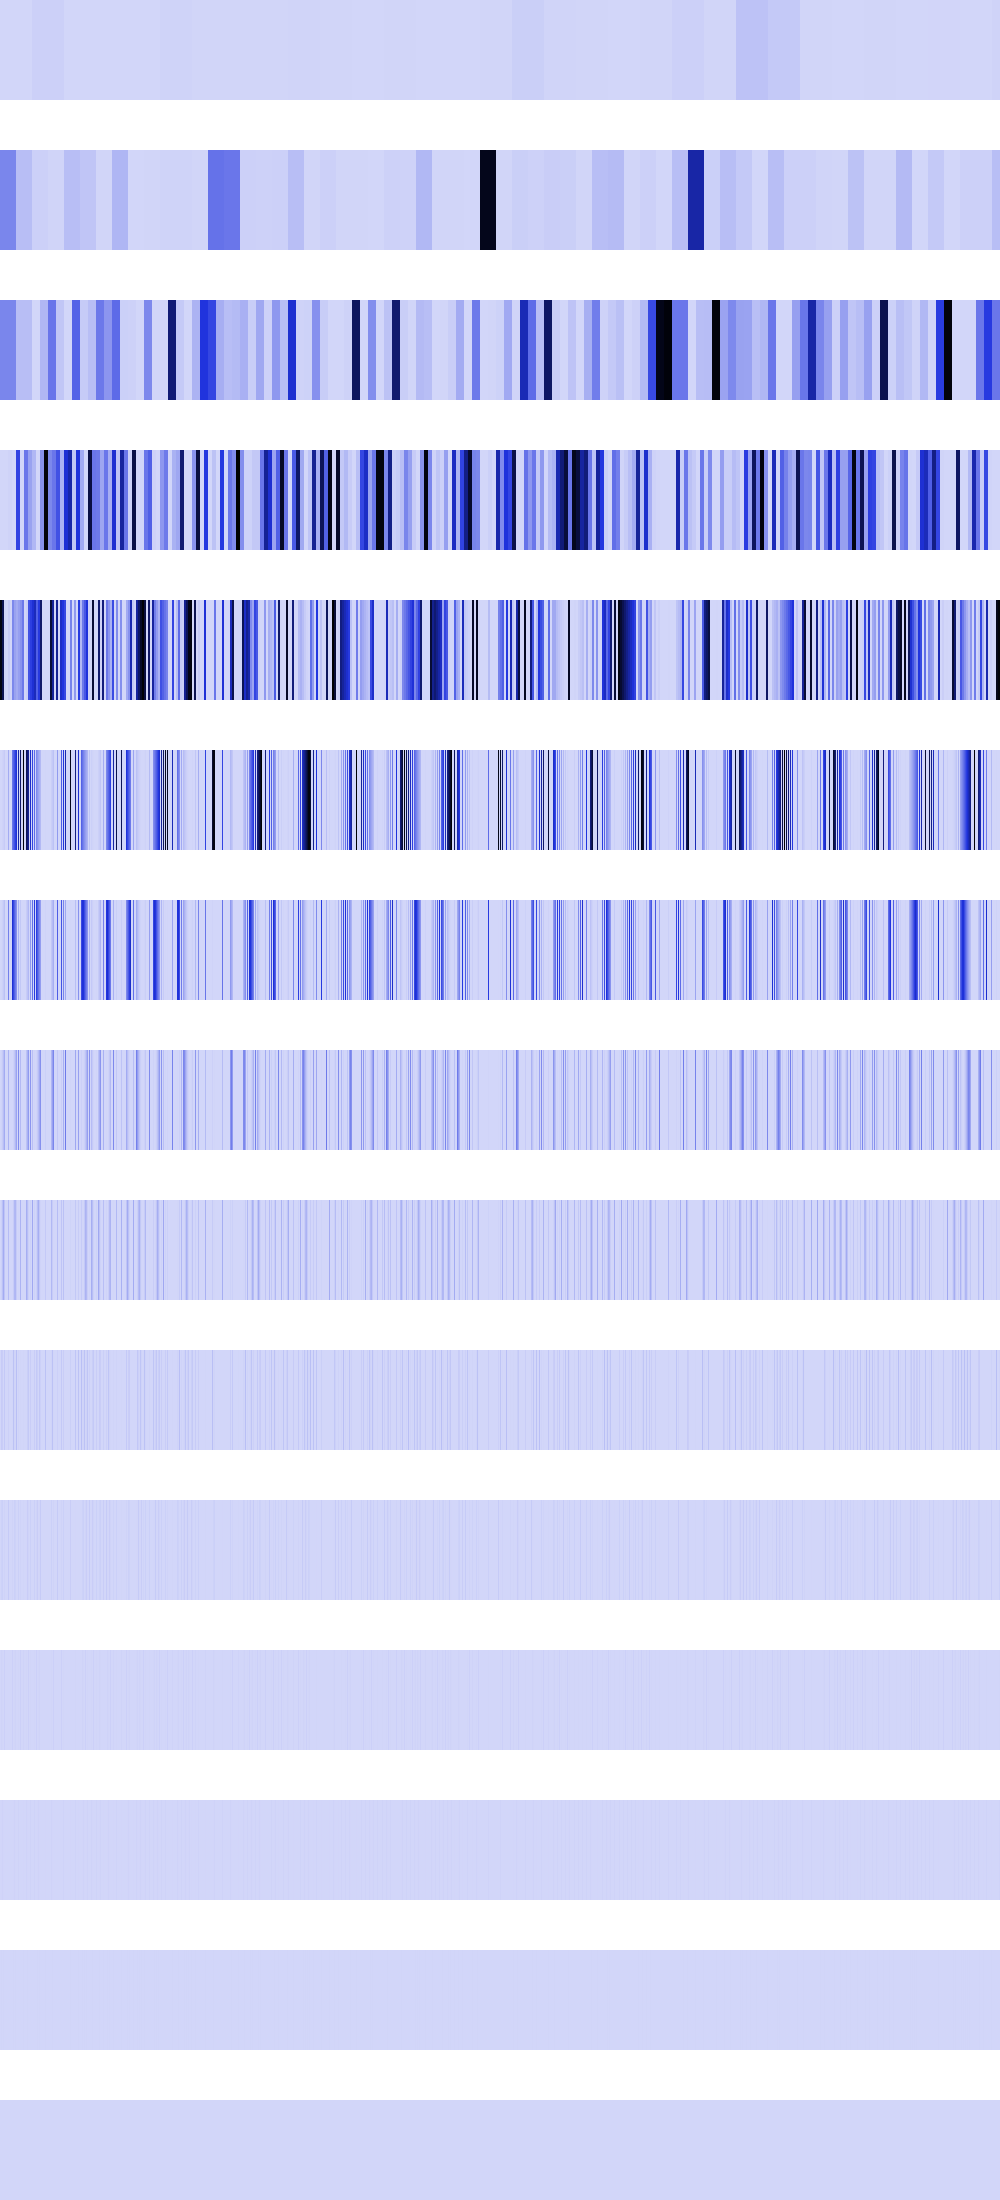

The file beside this chart, header and first rows:
0, 0, 0, 0, 0, 0, 0, 0, 0, 0, 0, 0, 0, 0, 0, 0, 0, 0, 0, 0, 0, 0, 0, 0
234946640, 234946640, 234946640, 234946640, 234946640, 234946640, 234946640, 234946640, 234946640, 234946640, 234946640, 234946640, 234946640, 234946640, 234946640, 234946640, 70024248, 70024248, 70024248, 70024248, 70024248, 70024248, 70024248, 70024248
234946640, 234946640, 234946640, 234946640, 234946640, 234946640, 234946640, 234946640, 234946640, 234946640, 234946640, 234946640, 234946640, 234946640, 234946640, 234946640, 70024248, 70024248, 70024248, 70024248, 70024248, 70024248, 70024248, 70024248
0, 0, 0, 0, 1982464, 1982464, 1982464, 1982464, 7929856, 7929856, 7929856, 7929856, 0, 0, 0, 0, 432636544, 432636544, 432636544, 432636544, 1557504, 1557504, 1557504, 1557504
1028111936, 1028111936, 855441728, 855441728, 7929856, 7929856, 0, 0, 31719424, 31719424, 0, 0, 230065328, 230065328, 152569616, 152569616, 126877696, 126877696, 160579584, 160579584, 198246400, 198246400, 274760704, 274760704
0, 1982464, 7929856, 17842176, 31719424, 0, 0, 0, 126877696, 0, 0, 0, 285474816, 335033152, 388562944, 446047872, 507510784, 0, 642318336, 0, 792985600, 0, 0, 1048711296
0, 3964928, 15859712, 35684352, 63438848, 0, 0, 0, 253755392, 0, 0, 0, 503840768, 418414592, 340918272, 271351808, 209715200, 0, 110231552, 0, 42467328, 0, 0, 294912
0, 7929856, 31719424, 71368704, 126877696, 0, 0, 0, 104857600, 0, 0, 0, 1048576, 14745600, 44302336, 89718784, 150994944, 0, 220463104, 0, 84934656, 0, 0, 589824
0, 15859712, 63438848, 125960192, 52428800, 0, 0, 0, 75497472, 0, 0, 0, 2097152, 29491200, 88604672, 95551488, 33554432, 0, 4718592, 0, 102760448, 0, 0, 1179648
0, 31719424, 26214400, 262144, 37748736, 0, 0, 0, 16777216, 0, 0, 0, 4194304, 58982400, 9437184, 6553600, 67108864, 0, 9437184, 0, 4194304, 0, 0, 2359296
0, 13107200, 18874368, 524288, 8388608, 0, 0, 0, 33554432, 0, 0, 0, 8388608, 524288, 18874368, 13107200, 0, 0, 18874368, 0, 8388608, 0, 0, 4718592
0, 9437184, 4194304, 1048576, 16777216, 0, 0, 0, 0, 0, 0, 0, 16777216, 1048576, 4194304, 9437184, 0, 0, 4194304, 0, 16777216, 0, 0, 9437184
0, 2097152, 8388608, 2097152, 0, 0, 0, 0, 0, 0, 0, 0, 0, 2097152, 8388608, 2097152, 0, 0, 8388608, 0, 0, 0, 0, 2097152
0, 4194304, 0, 4194304, 0, 0, 0, 0, 0, 0, 0, 0, 0, 4194304, 0, 4194304, 0, 0, 0, 0, 0, 0, 0, 4194304
0, 0, 0, 0, 0, 0, 0, 0, 0, 0, 0, 0, 0, 0, 0, 0, 0, 0, 0, 0, 0, 0, 0, 0
